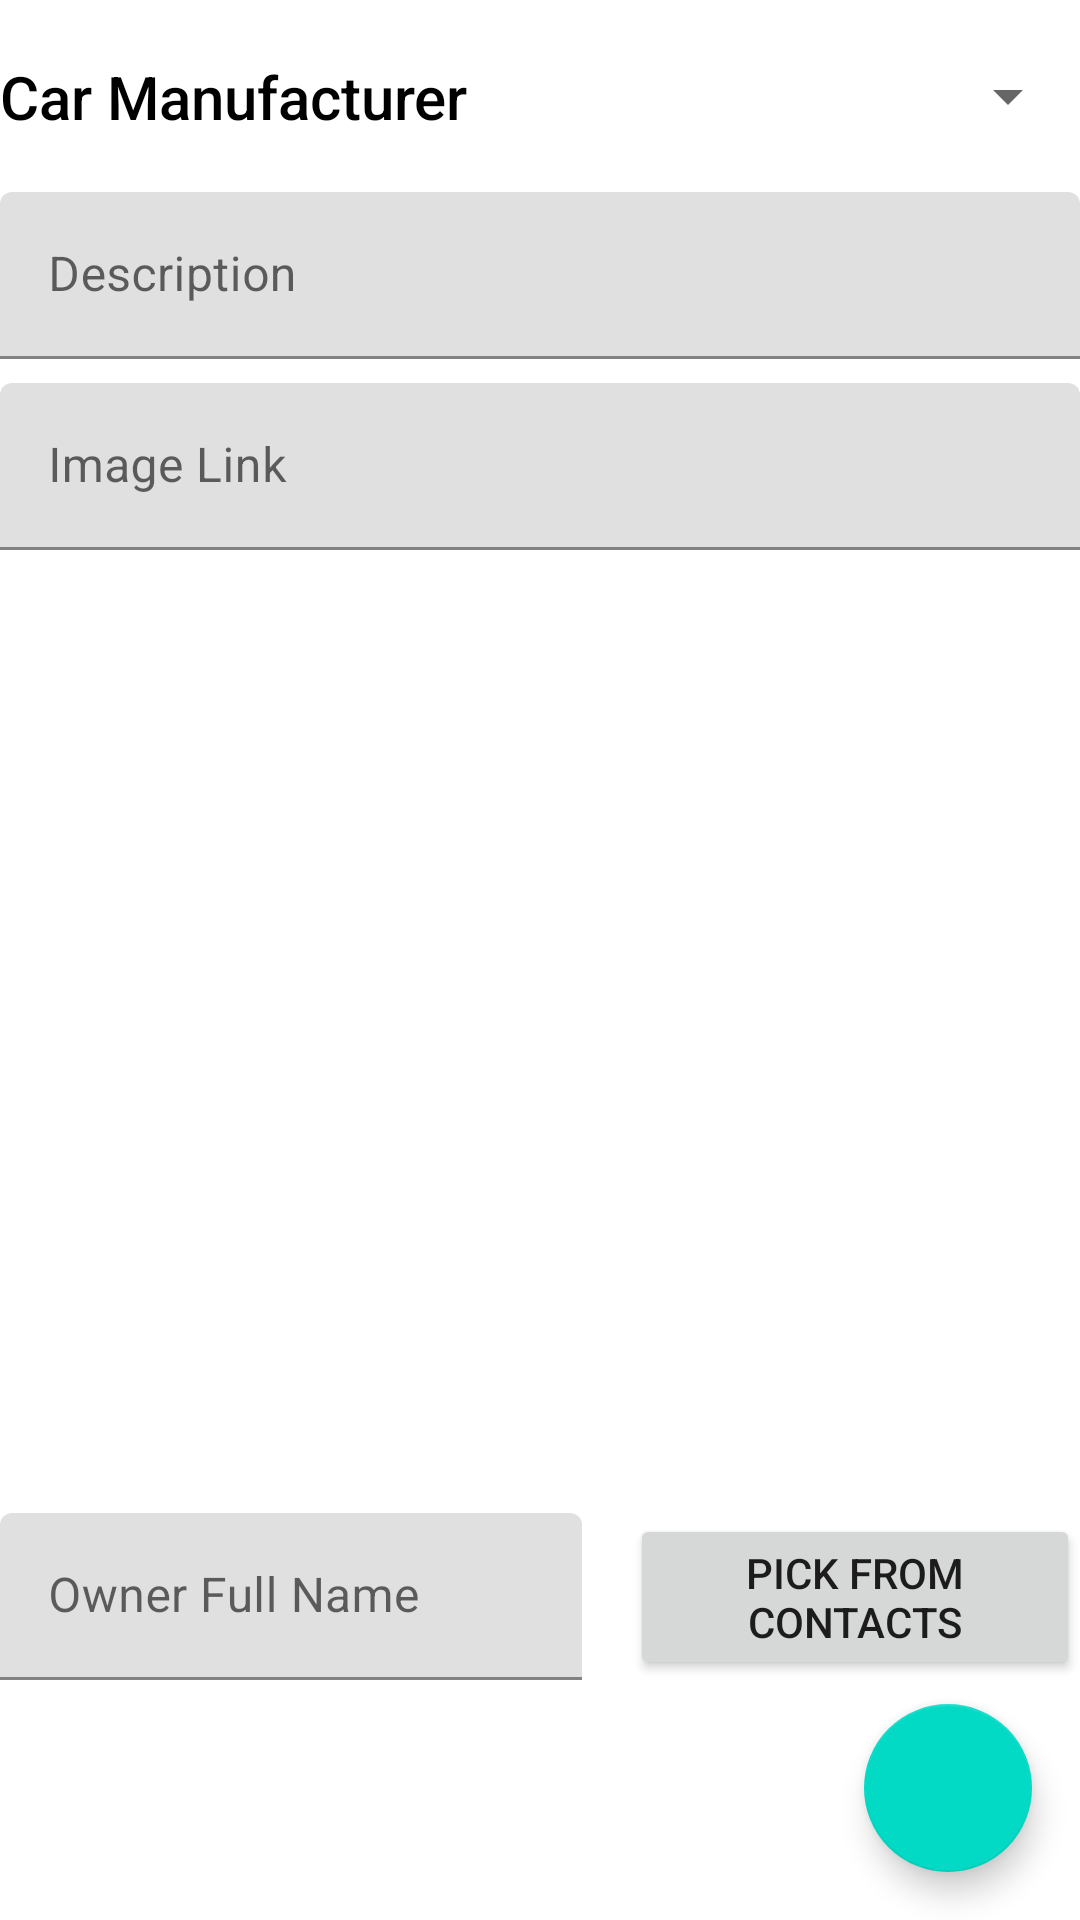

Reconstruct the res/layout file that produces this screen, plus the resources it refers to.
<!-- AndroidManifest.xml: application theme Theme.CarShop -->
<!-- res/layout/fragment_add_car.xml -->
<?xml version="1.0" encoding="utf-8"?>
<androidx.constraintlayout.widget.ConstraintLayout xmlns:android="http://schemas.android.com/apk/res/android"
    xmlns:app="http://schemas.android.com/apk/res-auto"
    xmlns:tools="http://schemas.android.com/tools"
    android:layout_width="match_parent"
    android:layout_height="match_parent"
    tools:context=".fragments.add.AddCarFragment">


    <TextView
        android:id="@+id/addCarCarManufacturesTextView"
        android:layout_width="wrap_content"
        android:layout_height="wrap_content"
        android:text="@string/car_manufacturer"
        android:textAppearance="@style/TextAppearance.AppCompat.Title"
        android:textColor="@color/black"
        app:layout_constraintBottom_toBottomOf="@+id/addCarMarkSpinner"
        app:layout_constraintStart_toStartOf="parent"
        app:layout_constraintTop_toTopOf="@+id/addCarMarkSpinner" />

    <Spinner
        android:id="@+id/addCarMarkSpinner"
        android:layout_width="0dp"
        android:layout_height="wrap_content"
        android:layout_marginStart="16dp"
        android:layout_marginTop="8dp"
        android:minHeight="48dp"
        app:layout_constraintEnd_toEndOf="parent"
        app:layout_constraintStart_toEndOf="@+id/addCarCarManufacturesTextView"
        app:layout_constraintTop_toTopOf="parent"
        tools:ignore="SpeakableTextPresentCheck" />


    <com.google.android.material.textfield.TextInputLayout
        android:id="@+id/addCarDescriptionEditTextLayout"
        android:layout_width="match_parent"
        android:layout_height="wrap_content"
        android:layout_marginTop="8dp"
        android:hint="@string/description"
        android:labelFor="@id/addCarDescriptionEditText"
        app:layout_constraintEnd_toEndOf="parent"
        app:layout_constraintStart_toStartOf="parent"
        app:layout_constraintTop_toBottomOf="@+id/addCarMarkSpinner">

        <EditText
            android:id="@+id/addCarDescriptionEditText"
            android:layout_width="match_parent"
            android:layout_height="wrap_content"
            android:ems="10"
            android:importantForAutofill="no"
            android:inputType="textMultiLine"
            android:maxLines="5"
            tools:ignore="SpeakableTextPresentCheck,TextContrastCheck"
            tools:text="good car" />
    </com.google.android.material.textfield.TextInputLayout>

    <com.google.android.material.textfield.TextInputLayout
        android:id="@+id/addCarImageLinkEditTextLayout"
        android:layout_width="match_parent"
        android:layout_height="wrap_content"
        android:layout_marginTop="8dp"
        android:hint="@string/image_link"
        android:labelFor="@id/addCarImageLinkEditText"
        app:layout_constraintEnd_toEndOf="parent"
        app:layout_constraintStart_toStartOf="parent"
        app:layout_constraintTop_toBottomOf="@+id/addCarDescriptionEditTextLayout">

        <EditText
            android:id="@+id/addCarImageLinkEditText"
            android:layout_width="match_parent"
            android:layout_height="wrap_content"
            android:ems="10"
            android:importantForAutofill="no"
            android:inputType="text"
            tools:ignore="SpeakableTextPresentCheck,TextContrastCheck"/>
    </com.google.android.material.textfield.TextInputLayout>

    <androidx.recyclerview.widget.RecyclerView
        android:id="@+id/addCarFeaturesRecyclerView"
        android:layout_width="match_parent"
        android:layout_height="0dp"
        android:layout_marginTop="8dp"
        android:layout_marginBottom="8dp"
        app:layout_constraintBottom_toTopOf="@+id/addCarFullNameEditTextLayout"
        app:layout_constraintEnd_toEndOf="parent"
        app:layout_constraintHorizontal_bias="0.5"
        app:layout_constraintStart_toStartOf="parent"
        app:layout_constraintTop_toBottomOf="@+id/addCarImageLinkEditTextLayout" />

    <com.google.android.material.textfield.TextInputLayout
        android:id="@+id/addCarFullNameEditTextLayout"
        android:layout_width="0dp"
        android:layout_height="wrap_content"
        android:layout_marginEnd="16dp"
        android:layout_marginBottom="8dp"
        android:hint="@string/owner_full_name"
        android:labelFor="@id/addCarFullNameEditText"
        app:layout_constraintBottom_toTopOf="@+id/addCarSaveFloatingActionButton"
        app:layout_constraintEnd_toStartOf="@+id/addCarPickContactButton"
        app:layout_constraintStart_toStartOf="parent">

        <EditText
            android:id="@+id/addCarFullNameEditText"
            android:layout_width="match_parent"
            android:layout_height="wrap_content"
            android:ems="10"
            android:autofillHints="name"
            android:inputType="text"
            tools:ignore="SpeakableTextPresentCheck,TextContrastCheck"
            tools:text="Elon Musk" />

    </com.google.android.material.textfield.TextInputLayout>

    <Button
        android:id="@+id/addCarPickContactButton"
        android:layout_width="wrap_content"
        android:layout_height="wrap_content"
        android:maxWidth="150dp"
        android:text="@string/pick_from_contacts"
        app:layout_constraintBottom_toBottomOf="@+id/addCarFullNameEditTextLayout"
        app:layout_constraintEnd_toEndOf="parent"
        app:layout_constraintTop_toTopOf="@+id/addCarFullNameEditTextLayout" />

    <com.google.android.material.floatingactionbutton.FloatingActionButton
        android:id="@+id/addCarSaveFloatingActionButton"
        android:layout_width="wrap_content"
        android:layout_height="wrap_content"
        android:layout_marginEnd="16dp"
        android:layout_marginBottom="16dp"
        android:clickable="true"
        android:focusable="true"
        android:src="@drawable/ic_save"
        app:layout_constraintBottom_toBottomOf="parent"
        app:layout_constraintEnd_toEndOf="parent"
        tools:ignore="SpeakableTextPresentCheck,ImageContrastCheck" />
</androidx.constraintlayout.widget.ConstraintLayout>
<!-- resources referenced by this layout -->
<resources>
  <string name="car_manufacturer">Car Manufacturer</string>
  <string name="description">Description</string>
  <string name="image_link">Image Link</string>
  <string name="owner_full_name">Owner Full Name</string>
  <string name="pick_from_contacts">Pick From Contacts</string>
  <style name="Theme.CarShop" parent="Theme.MaterialComponents.DayNight.DarkActionBar">
          
          <item name="colorPrimary">@color/purple_500</item>
          <item name="colorPrimaryVariant">@color/purple_700</item>
          <item name="colorOnPrimary">@color/white</item>
          
          <item name="colorSecondary">@color/teal_200</item>
          <item name="colorSecondaryVariant">@color/teal_700</item>
          <item name="colorOnSecondary">@color/black</item>
          
          <item name="android:statusBarColor" tools:targetApi="l">?attr/colorPrimaryVariant</item>
          
      </style>
  <!-- not gathered from this repository: default colours our renderer supplied (Android Studio template values) -->
  <color name="purple_500">#FF6200EE</color>
  <color name="purple_700">#FF3700B3</color>
  <color name="teal_200">#FF03DAC5</color>
  <color name="teal_700">#FF018786</color>
  <color name="black">#FF000000</color>
  <color name="white">#FFFFFFFF</color>
</resources>
